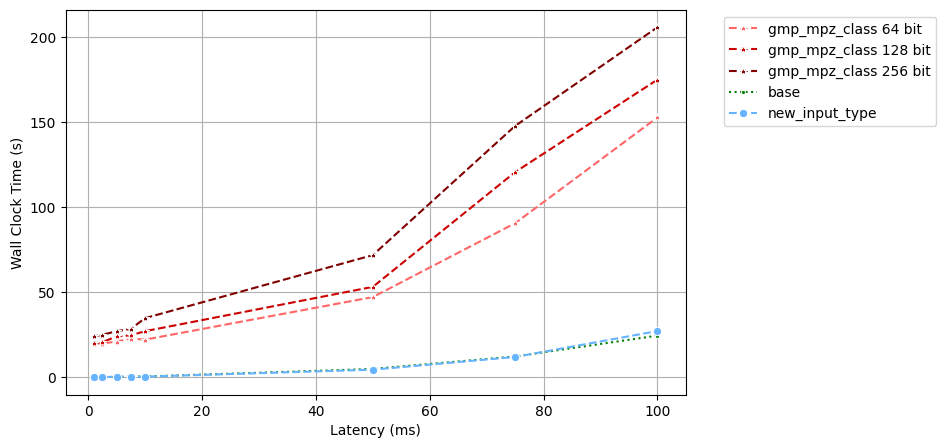

Here is the Python script that generated this plot:
import pandas as pd
import seaborn as sns
import matplotlib.pyplot as plt

x1 = 1
x2 = 2.5
x3 = 5
x4 = 7.5
x5 = 10
x6 = 50
x7 = 75
x8 = 100

# Wallclock time for decreasing latency (x), constant bandwidth (100mbit), 
# constant depth (15) and constant number of generated rdpf-triples (50)

df_mpz_64 = pd.DataFrame({
    "x":[x1,x2,x3,x4,x5, x6, x7, x8],
    "y":[19.7,19.821,21.06,22.81,22.15,47.16,90.57,152.73],
    "Approach":"gmp_mpz_class 64 bit"
})

df_mpz_128 = pd.DataFrame({
    "x":[x1,x2,x3,x4,x5, x6, x7, x8],
    "y":[19.9,20.66,24.07,24.7,27.125,53.160,120.610,174.94],
    "Approach":"gmp_mpz_class 128 bit"
})

df_mpz_256 = pd.DataFrame({
    "x":[x1,x2,x3,x4,x5, x6, x7, x8],
    "y":[24.02,25.01,27.12,28.472,34.802,71.819,147.734,205.735],
    "Approach":"gmp_mpz_class 256 bit"
})

df_base = pd.DataFrame({
    "x":[x1,x2,x3,x4,x5, x6, x7, x8],
    "y":[0.07,0.162,0.260,0.374,0.504,4.923,12.265,24.522],
    "Approach":"base"
})

df_new_input_type = pd.DataFrame({
    "x":[x1,x2,x3,x4,x5, x6, x7, x8],
    "y":[0.08,0.123,0.330,0.352,0.408,4.493,11.984,27.188],
    "Approach":"new_input_type"
})

plt.figure(figsize=(8,5))

sns.lineplot(data=df_mpz_64, x="x", y="y", hue="Approach", marker="*", linestyle="dashed", palette=["#ff6666"])
sns.lineplot(data=df_mpz_128, x="x", y="y", hue="Approach", marker="*", linestyle="dashed", palette=["#cc0000"])
sns.lineplot(data=df_mpz_256, x="x", y="y", hue="Approach", marker="*", linestyle="dashed", palette=["#800000"])

sns.lineplot(data=df_base, x="x", y="y", hue="Approach", marker=".", linestyle="dotted", palette=["Green"])

sns.lineplot(data=df_new_input_type, x="x", y="y", hue="Approach", marker="o", linestyle="dashed", palette=["#66b3ff"])

plt.legend(bbox_to_anchor=(1.05, 1), loc='upper left')
sns.set_style("ticks")
plt.grid(axis="y")
plt.grid(axis="x")
plt.xlabel("Latency (ms)")
plt.ylabel("Wall Clock Time (s)")
plt.savefig("time_decreasing_latency_preproc.png", bbox_inches="tight")
